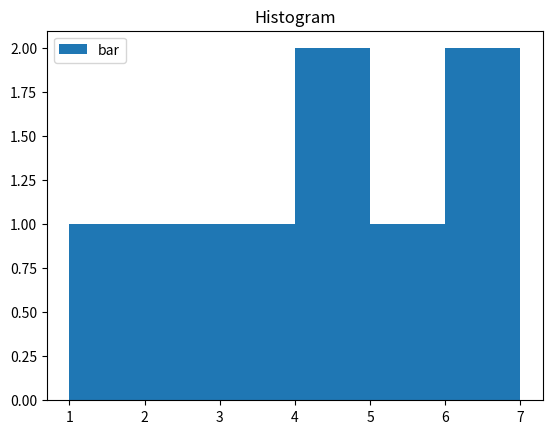

Source code (Python):
#Histogram
import matplotlib.pyplot as plt
x=[1,2,3,4,5,6,7,4]
plt.hist(x,bins=[1,2,3,4,5,6,7])
plt.title("Histogram")
plt.legend(["bar"])
plt.show()